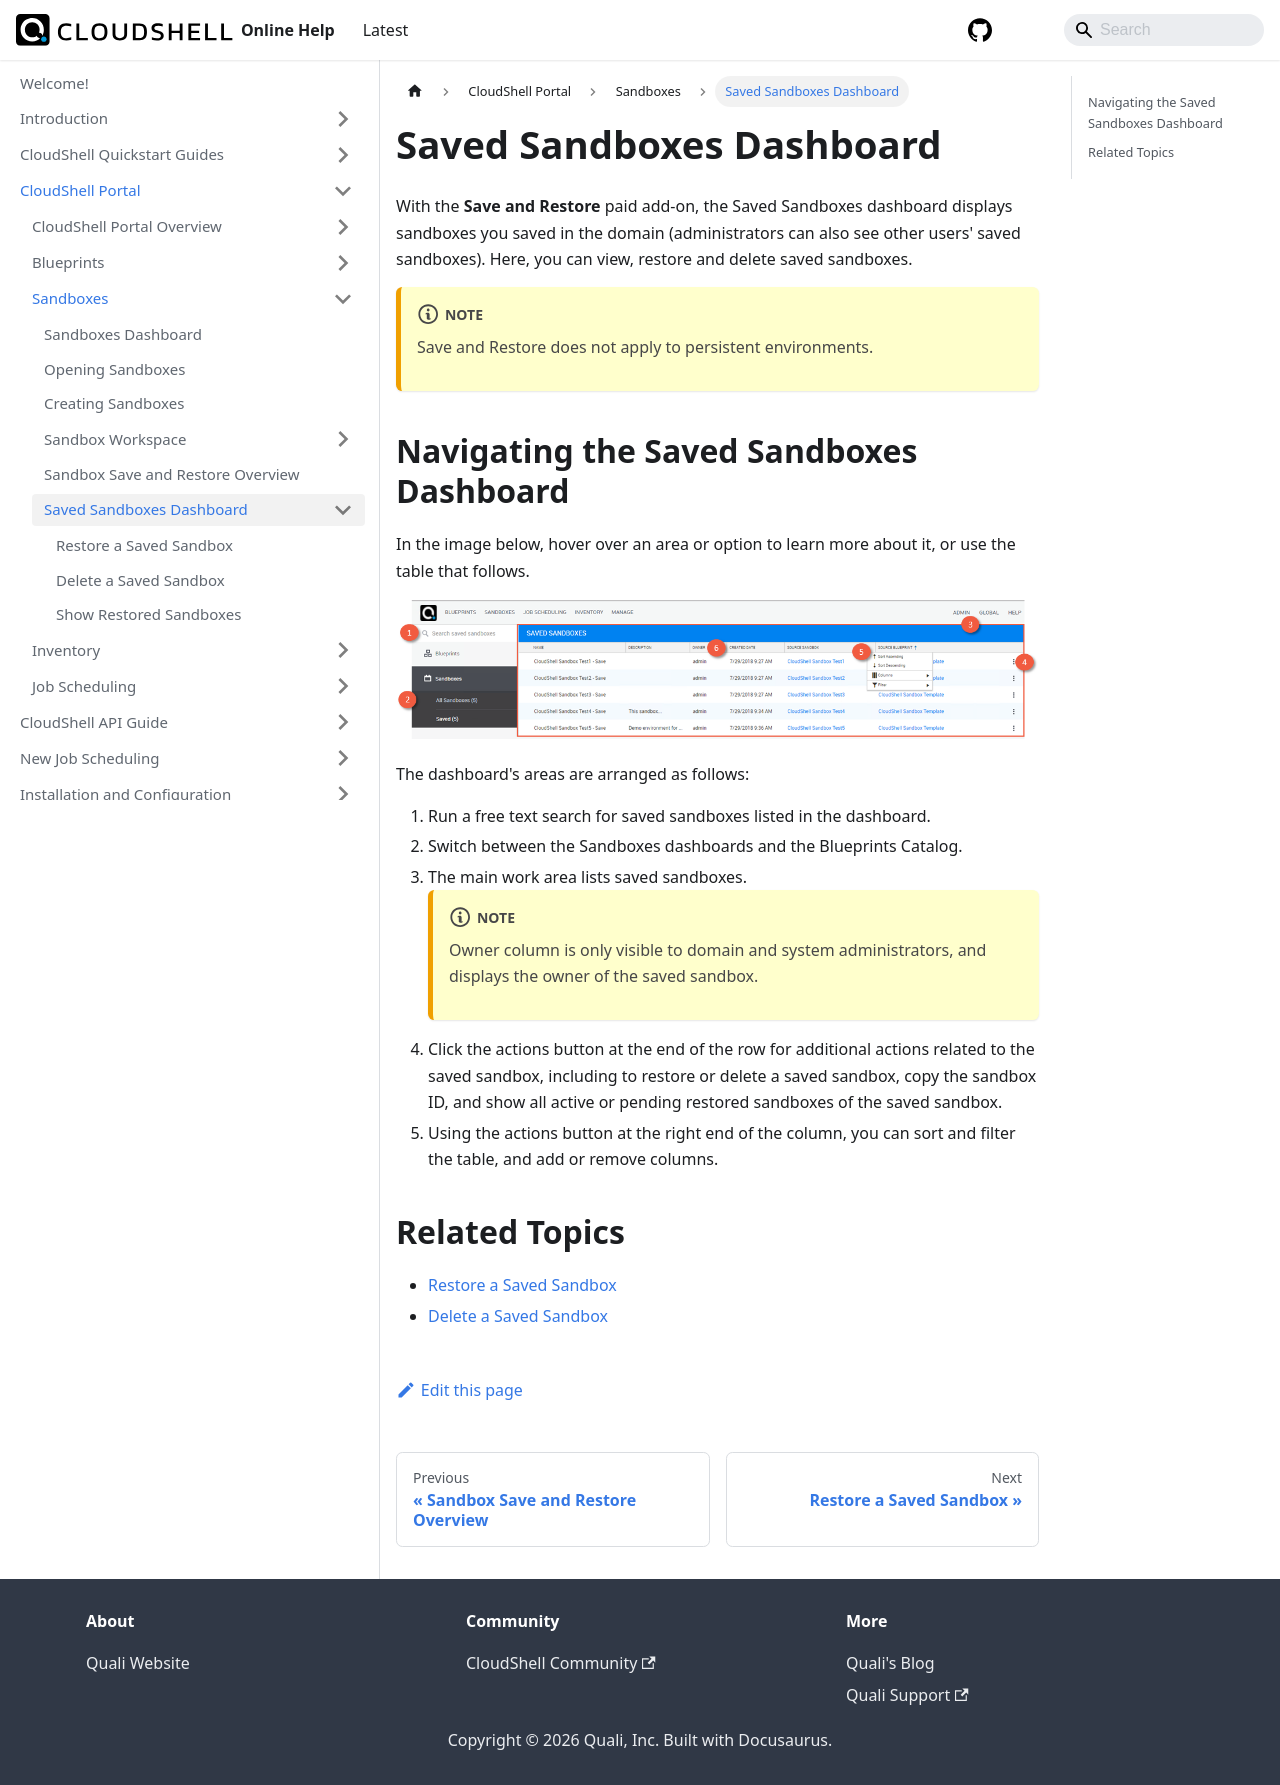

repository: QualiSystems/cloudshell-help · page: portal/sandboxes/saved-sandboxes.html · generator: docusaurus

# Saved Sandboxes Dashboard

With the **Save and Restore** paid add-on, the Saved Sandboxes dashboard displays sandboxes you saved in the domain (administrators can also see other users' saved sandboxes). Here, you can view, restore and delete saved sandboxes.

:::note
Save and Restore does not apply to persistent environments.
:::

## Navigating the Saved Sandboxes Dashboard

In the image below, hover over an area or option to learn more about it, or use the table that follows.

![](/Images/CloudShell-Portal/Lab-Management/Reservations/SavedSandboxes.png)

The dashboard's areas are arranged as follows:

1. Run a free text search for saved sandboxes listed in the dashboard.
2. Switch between the Sandboxes dashboards and the Blueprints Catalog.
3. The main work area lists saved sandboxes.
    :::note
    Owner column is only visible to domain and system administrators, and displays the owner of the saved sandbox. 
    :::
4. Click the actions button at the end of the row for additional actions related to the saved sandbox, including to restore or delete a saved sandbox, copy the sandbox ID, and show all active or pending restored sandboxes of the saved sandbox.
5. Using the actions button at the right end of the column, you can sort and filter the table, and add or remove columns.

## Related Topics

- [Restore a Saved Sandbox](./restore-saved-sandbox.md)
- [Delete a Saved Sandbox](./delete-saved-sandbox.md)
